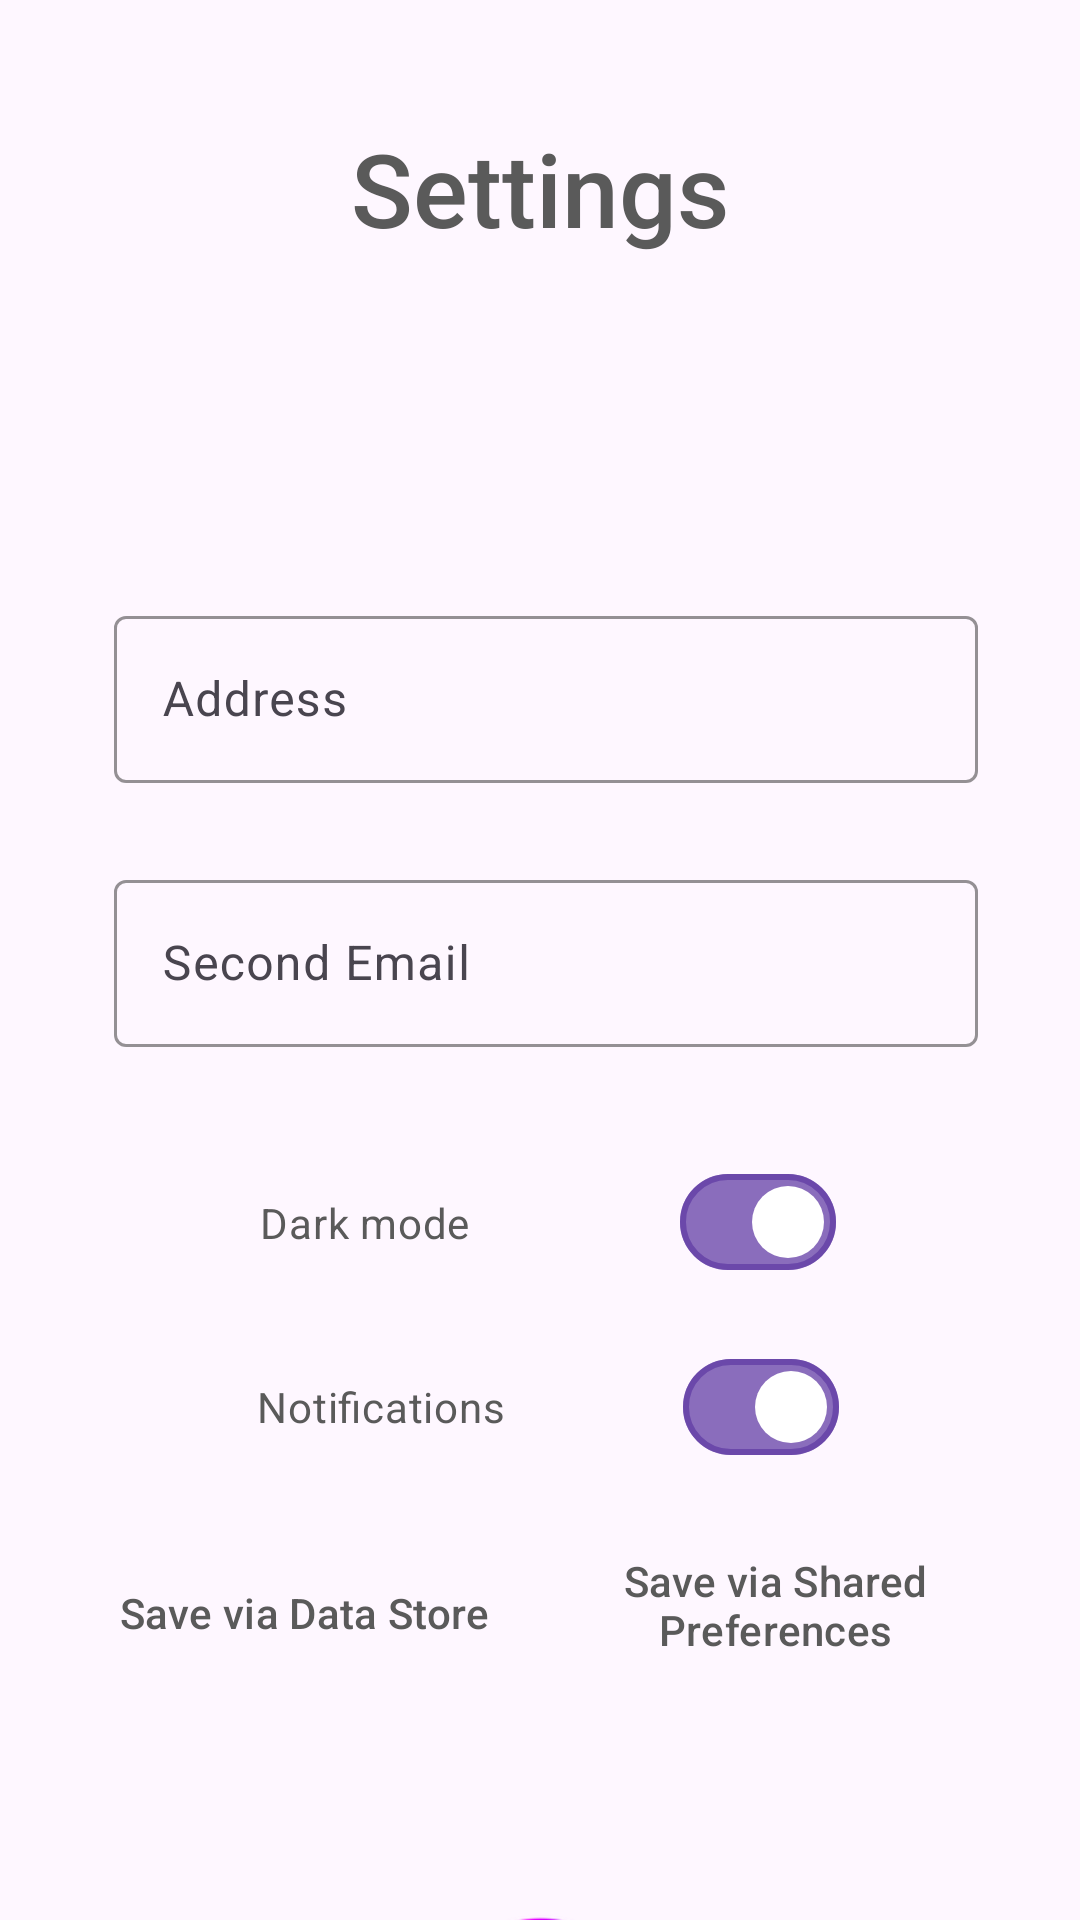

This screen was rendered from an Android layout file. Write that file and the resources it references.
<!-- AndroidManifest.xml: application theme Theme.Messenger411 -->
<!-- res/layout/fragment_settings.xml -->
<?xml version="1.0" encoding="utf-8"?>
<androidx.constraintlayout.widget.ConstraintLayout xmlns:android="http://schemas.android.com/apk/res/android"
    xmlns:app="http://schemas.android.com/apk/res-auto"
    xmlns:tools="http://schemas.android.com/tools"
    android:layout_width="match_parent"
    android:layout_height="match_parent"
    tools:context=".SettingsFragment">


    <com.google.android.material.imageview.ShapeableImageView
        android:id="@+id/logoImageView"
        android:layout_width="103dp"
        android:layout_height="86dp"
        android:layout_alignParentStart="true"
        android:layout_alignParentTop="true"
        android:layout_marginTop="636dp"
        android:src="@drawable/logo"
        app:layout_constraintEnd_toEndOf="parent"
        app:layout_constraintStart_toStartOf="parent"

        app:layout_constraintTop_toTopOf="parent" />

    <TextView
        android:id="@+id/name"
        android:layout_width="170dp"
        android:layout_height="58dp"
        android:layout_marginTop="40dp"
        android:text="Settings"
        android:textAlignment="center"
        android:textAppearance="@style/TextAppearance.AppCompat.Body2"
        android:textColor="#5A5A5A"
        android:textSize="34sp"
        app:layout_constraintEnd_toEndOf="parent"
        app:layout_constraintHorizontal_bias="0.5"
        app:layout_constraintStart_toStartOf="parent"
        app:layout_constraintTop_toTopOf="parent" />

    <Button
        android:id="@+id/saveInDataStore"
        style="@style/Widget.Material3.Button.OutlinedButton"
        android:layout_width="178dp"
        android:layout_height="57dp"
        android:layout_marginTop="72dp"
        android:text="Save via Data Store"
        android:textColor="#5A5A5A"
        app:layout_constraintEnd_toEndOf="parent"
        app:layout_constraintHorizontal_bias="0.068"
        app:layout_constraintStart_toStartOf="parent"
        app:layout_constraintTop_toBottomOf="@+id/darkSwitch" />

    <com.google.android.material.textfield.TextInputLayout
        android:id="@+id/addressField"
        android:layout_width="288dp"
        android:layout_height="69dp"
        android:layout_marginTop="200dp"
        android:hint="Address"
        app:boxStrokeColor="@color/black"
        app:counterEnabled="true"
        app:counterMaxLength="30"
        app:endIconMode="clear_text"
        app:layout_constraintEnd_toEndOf="parent"
        app:layout_constraintHorizontal_bias="0.528"
        app:layout_constraintStart_toStartOf="parent"
        app:layout_constraintTop_toTopOf="parent">

        <com.google.android.material.textfield.TextInputEditText
            android:id="@+id/addressText"
            android:layout_width="match_parent"
            android:layout_height="wrap_content"
            android:inputType="textEmailAddress"
            android:maxLines="1"
            android:textColor="@color/black"
            app:layout_constraintEnd_toEndOf="parent"
            app:layout_constraintHorizontal_bias="0.495"
            app:layout_constraintStart_toStartOf="parent"
            app:layout_constraintTop_toTopOf="parent" />

    </com.google.android.material.textfield.TextInputLayout>


    <com.google.android.material.materialswitch.MaterialSwitch
        android:id="@+id/darkSwitch"
        android:layout_width="192dp"
        android:layout_height="59dp"
        android:checked="true"
        android:text="Dark mode"
        android:textColor="#5A5A5A"
        app:layout_constraintBottom_toTopOf="@+id/pushSwitch"
        app:layout_constraintEnd_toEndOf="parent"
        app:layout_constraintHorizontal_bias="0.515"
        app:layout_constraintStart_toStartOf="parent"
        app:layout_constraintTop_toBottomOf="@+id/emailField"
        app:layout_constraintVertical_bias="0.75"
        app:thumbTint="@color/white"
        app:trackDecorationTint="@color/tintColor"
        app:trackTint="@color/tintColor" />

    <com.google.android.material.materialswitch.MaterialSwitch
        android:id="@+id/pushSwitch"
        android:layout_width="194dp"
        android:layout_height="50dp"
        android:layout_marginTop="444dp"
        android:checked="true"
        android:text="Notifications"
        android:textColor="#5A5A5A"
        app:layout_constraintEnd_toEndOf="parent"
        app:layout_constraintHorizontal_bias="0.516"
        app:layout_constraintStart_toStartOf="parent"
        app:layout_constraintTop_toTopOf="parent"
        app:thumbTint="@color/white"
        app:trackDecorationTint="@color/tintColor"
        app:trackTint="@color/tintColor" />

    <Button
        android:id="@+id/saveInSharedPreferences"
        style="@style/Widget.Material3.Button.OutlinedButton"
        android:layout_width="178dp"
        android:layout_height="58dp"
        android:layout_marginTop="12dp"
        android:text="Save via Shared Preferences"
        android:textColor="#5A5A5A"
        app:layout_constraintEnd_toEndOf="parent"
        app:layout_constraintHorizontal_bias="0.931"
        app:layout_constraintStart_toStartOf="parent"
        app:layout_constraintTop_toBottomOf="@+id/pushSwitch"
        tools:ignore="MissingConstraints" />

    <Button
        android:id="@+id/deleteFile"
        style="@style/Widget.Material3.Button.OutlinedButton"
        android:layout_width="178dp"
        android:layout_height="57dp"
        android:layout_marginTop="12dp"
        android:text="Delete"
        android:textColor="#5A5A5A"
        android:visibility="invisible"
        app:layout_constraintEnd_toEndOf="parent"
        app:layout_constraintHorizontal_bias="0.502"
        app:layout_constraintStart_toStartOf="parent"
        app:layout_constraintTop_toBottomOf="@+id/saveInSharedPreferences" />

    <Button
        android:id="@+id/restoreFile"
        style="@style/Widget.Material3.Button.OutlinedButton"
        android:layout_width="178dp"
        android:layout_height="57dp"
        android:layout_marginTop="12dp"
        android:text="Востановить файл"
        android:textColor="#5A5A5A"
        android:visibility="invisible"
        app:layout_constraintEnd_toEndOf="parent"
        app:layout_constraintHorizontal_bias="0.502"
        app:layout_constraintStart_toStartOf="parent"
        app:layout_constraintTop_toBottomOf="@+id/saveInSharedPreferences" />

    <com.google.android.material.textfield.TextInputLayout
        android:id="@+id/emailField"
        android:layout_width="288dp"
        android:layout_height="69dp"
        android:layout_marginTop="288dp"
        android:hint="Second Email"
        app:boxStrokeColor="@color/black"
        app:counterEnabled="true"
        app:counterMaxLength="30"
        app:endIconMode="clear_text"
        app:layout_constraintEnd_toEndOf="parent"
        app:layout_constraintHorizontal_bias="0.528"
        app:layout_constraintStart_toStartOf="parent"
        app:layout_constraintTop_toTopOf="parent">

        <com.google.android.material.textfield.TextInputEditText
            android:id="@+id/emailText"
            android:layout_width="match_parent"
            android:layout_height="wrap_content"
            android:inputType="textEmailAddress"
            android:maxLines="1"
            android:textColor="@color/black"
            app:layout_constraintEnd_toEndOf="parent"
            app:layout_constraintHorizontal_bias="0.495"
            app:layout_constraintStart_toStartOf="parent"
            app:layout_constraintTop_toTopOf="parent" />

    </com.google.android.material.textfield.TextInputLayout>

</androidx.constraintlayout.widget.ConstraintLayout>
<!-- resources referenced by this layout -->
<resources>
  <color name="black">#FF000000</color>
  <color name="tintColor">#BA5F39A3</color>
  <color name="white">#FFFFFFFF</color>
  <!-- drawable logo: png bitmap (drawable, 26769 bytes) -->
  <style name="Theme.Messenger411" parent="Base.Theme.Messenger411" />
  <style name="Base.Theme.Messenger411" parent="Theme.Material3.DayNight.NoActionBar">
          
          
      </style>
</resources>
